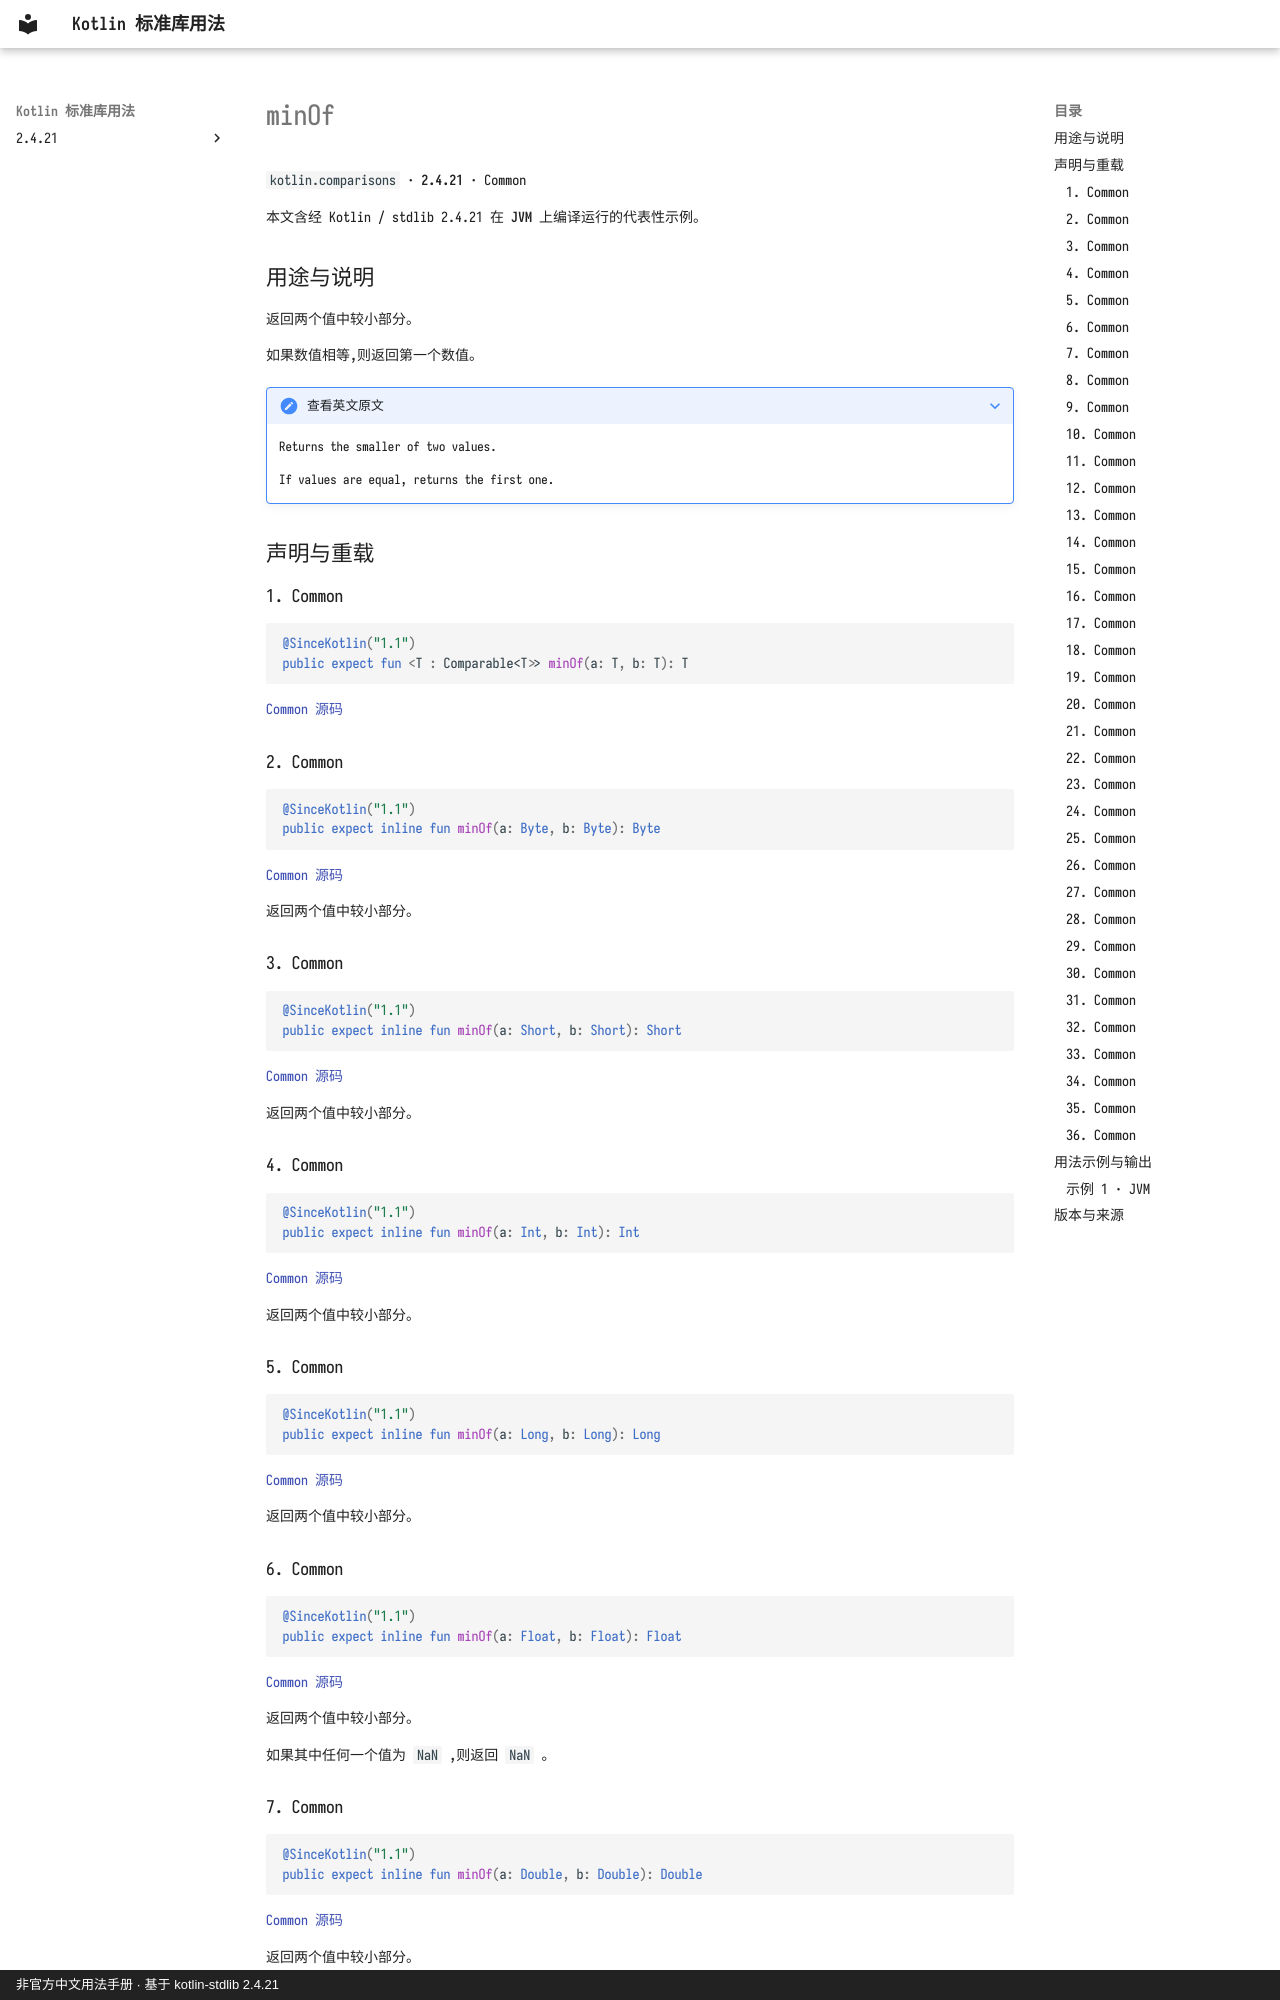

repository: oooooooko/kotlin-stdlib-docs · page: zh/api/kotlin.comparisons/minof--c4eb1195/index.html · generator: mkdocs · copyright: 非官方中文用法手册 · 基于 kotlin-stdlib 2.4.21

# minOf

`kotlin.comparisons` · **2.4.21** · Common

本文含经 Kotlin / stdlib 2.4.21 在 **JVM** 上编译运行的代表性示例。

## 用途与说明

返回两个值中较小部分。

如果数值相等,则返回第一个数值。

??? note "查看英文原文"

    Returns the smaller of two values.
    
    If values are equal, returns the first one.

## 声明与重载

### 1. Common

```kotlin
@SinceKotlin("1.1")
public expect fun <T : Comparable<T>> minOf(a: T, b: T): T
```

[Common 源码](https://github.com/JetBrains/kotlin/blob/v2.4.21/libraries/stdlib/common/src/generated/_Comparisons.kt#L202)

### 2. Common

```kotlin
@SinceKotlin("1.1")
public expect inline fun minOf(a: Byte, b: Byte): Byte
```

[Common 源码](https://github.com/JetBrains/kotlin/blob/v2.4.21/libraries/stdlib/common/src/generated/_Comparisons.kt#L210)

返回两个值中较小部分。

### 3. Common

```kotlin
@SinceKotlin("1.1")
public expect inline fun minOf(a: Short, b: Short): Short
```

[Common 源码](https://github.com/JetBrains/kotlin/blob/v2.4.21/libraries/stdlib/common/src/generated/_Comparisons.kt#L216)

返回两个值中较小部分。

### 4. Common

```kotlin
@SinceKotlin("1.1")
public expect inline fun minOf(a: Int, b: Int): Int
```

[Common 源码](https://github.com/JetBrains/kotlin/blob/v2.4.21/libraries/stdlib/common/src/generated/_Comparisons.kt#L222)

返回两个值中较小部分。

### 5. Common

```kotlin
@SinceKotlin("1.1")
public expect inline fun minOf(a: Long, b: Long): Long
```

[Common 源码](https://github.com/JetBrains/kotlin/blob/v2.4.21/libraries/stdlib/common/src/generated/_Comparisons.kt#L228)

返回两个值中较小部分。

### 6. Common

```kotlin
@SinceKotlin("1.1")
public expect inline fun minOf(a: Float, b: Float): Float
```

[Common 源码](https://github.com/JetBrains/kotlin/blob/v2.4.21/libraries/stdlib/common/src/generated/_Comparisons.kt#L234)

返回两个值中较小部分。

如果其中任何一个值为 `NaN` ,则返回 `NaN` 。

### 7. Common

```kotlin
@SinceKotlin("1.1")
public expect inline fun minOf(a: Double, b: Double): Double
```

[Common 源码](https://github.com/JetBrains/kotlin/blob/v2.4.21/libraries/stdlib/common/src/generated/_Comparisons.kt#L242)

返回两个值中较小部分。

如果其中任何一个值为 `NaN` ,则返回 `NaN` 。

### 8. Common

```kotlin
@SinceKotlin("1.1")
public expect fun <T : Comparable<T>> minOf(a: T, b: T, c: T): T
```

[Common 源码](https://github.com/JetBrains/kotlin/blob/v2.4.21/libraries/stdlib/common/src/generated/_Comparisons.kt#L250)

返回三个数值中较小的数值。

如果有多个等值最低值,则返回第一个值。
